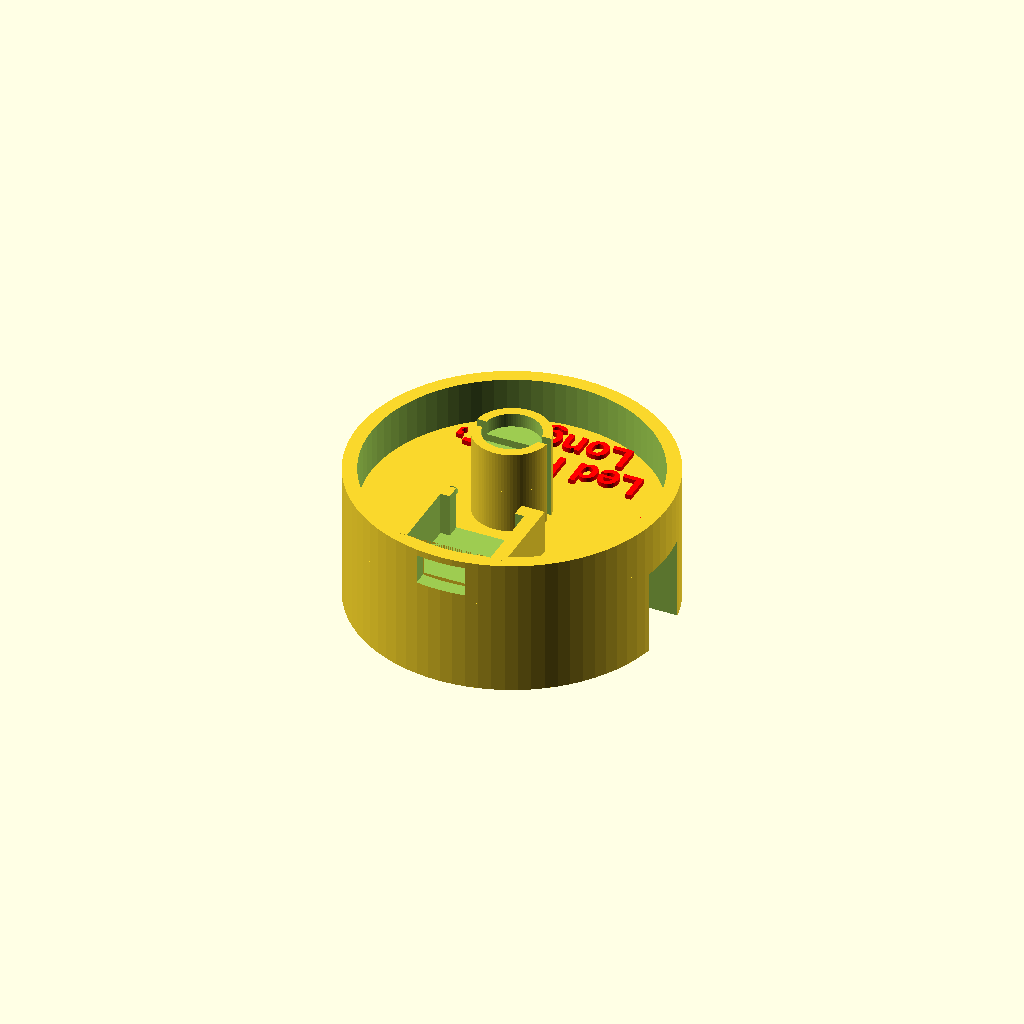
Cell 1 — every parameter at its default value.
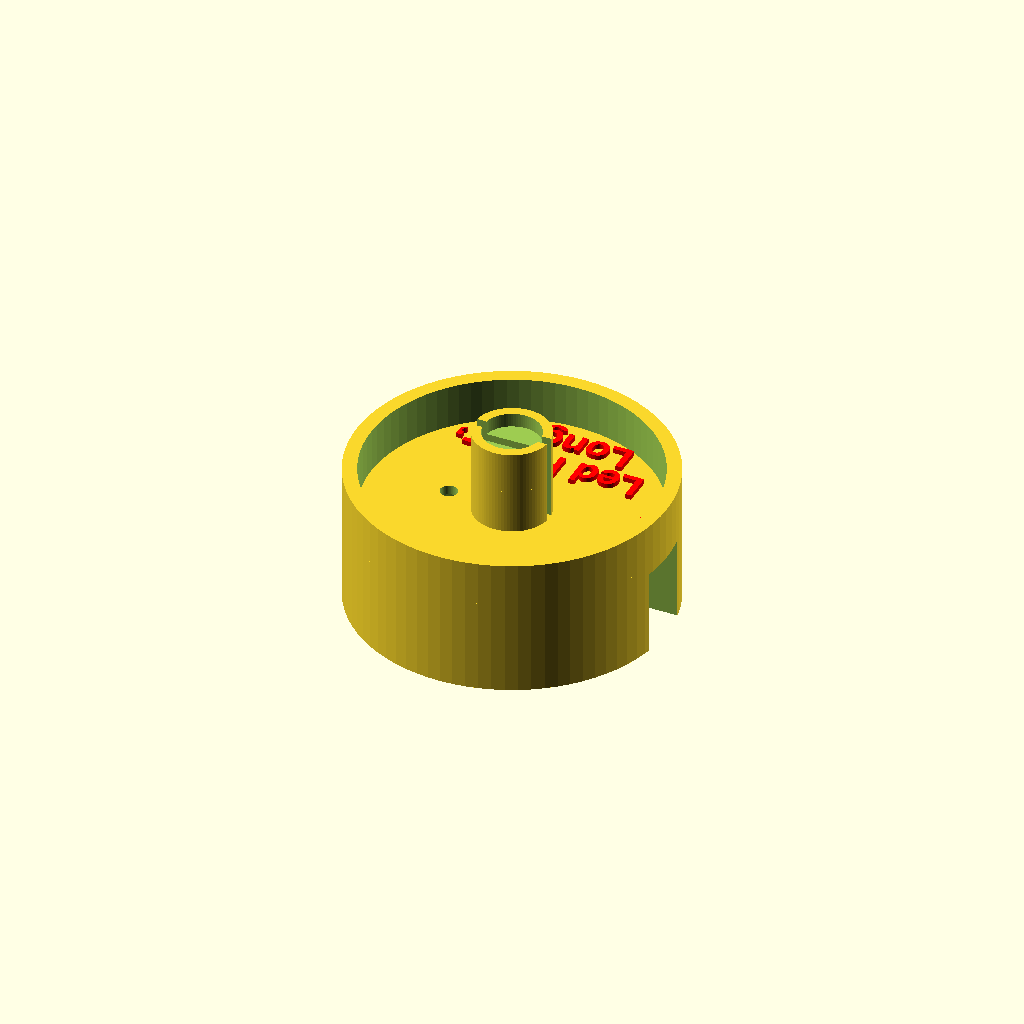
Cell 2: switch = "noswitch" (everything else at default).
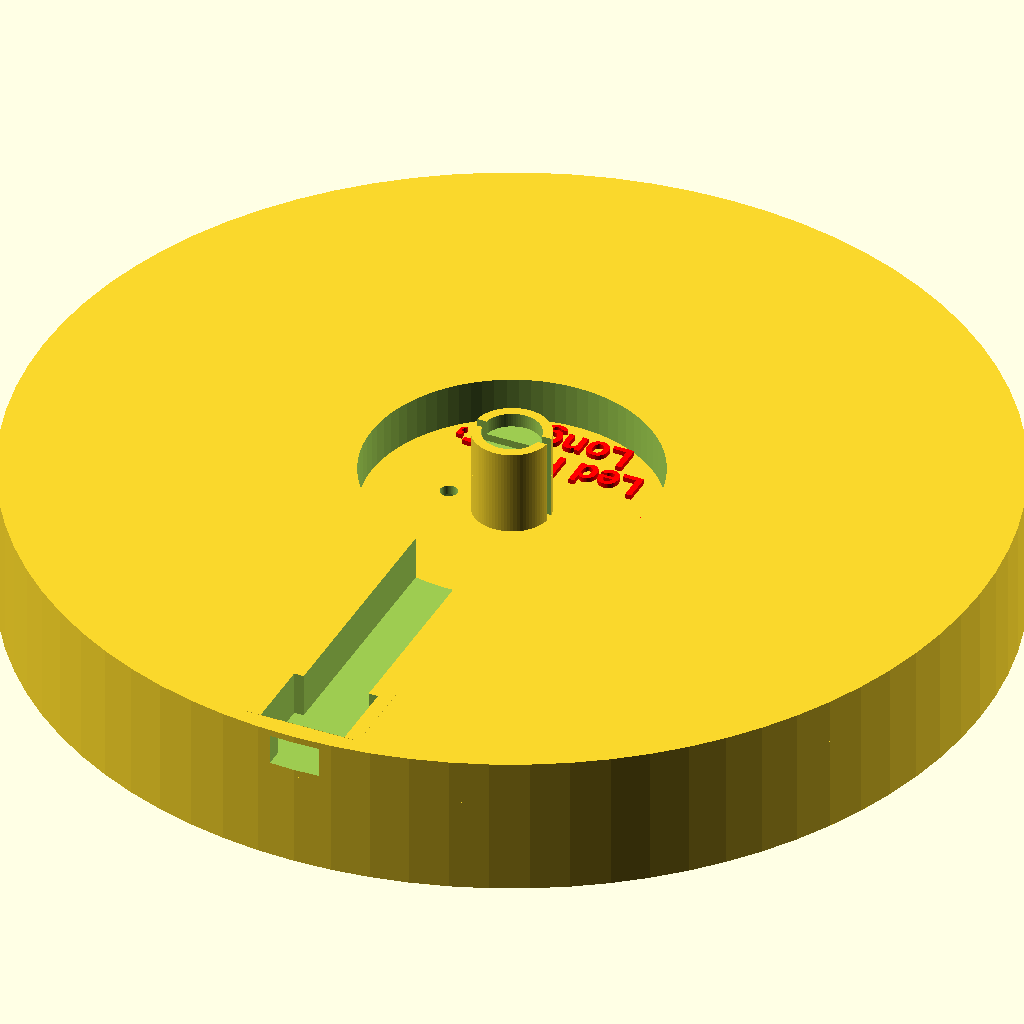
Cell 3: the same model with tealight_diameter = 100.
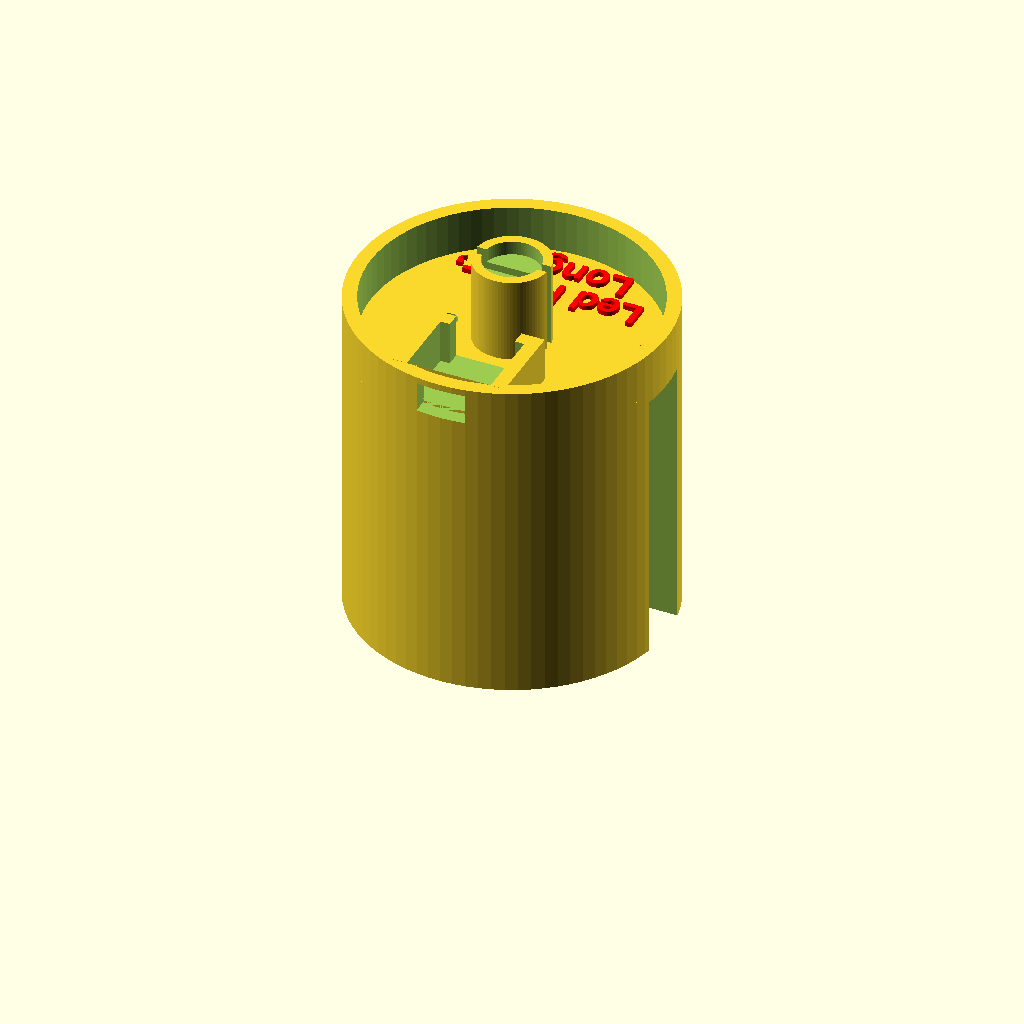
Cell 4: the same model with tealight_height = 35.
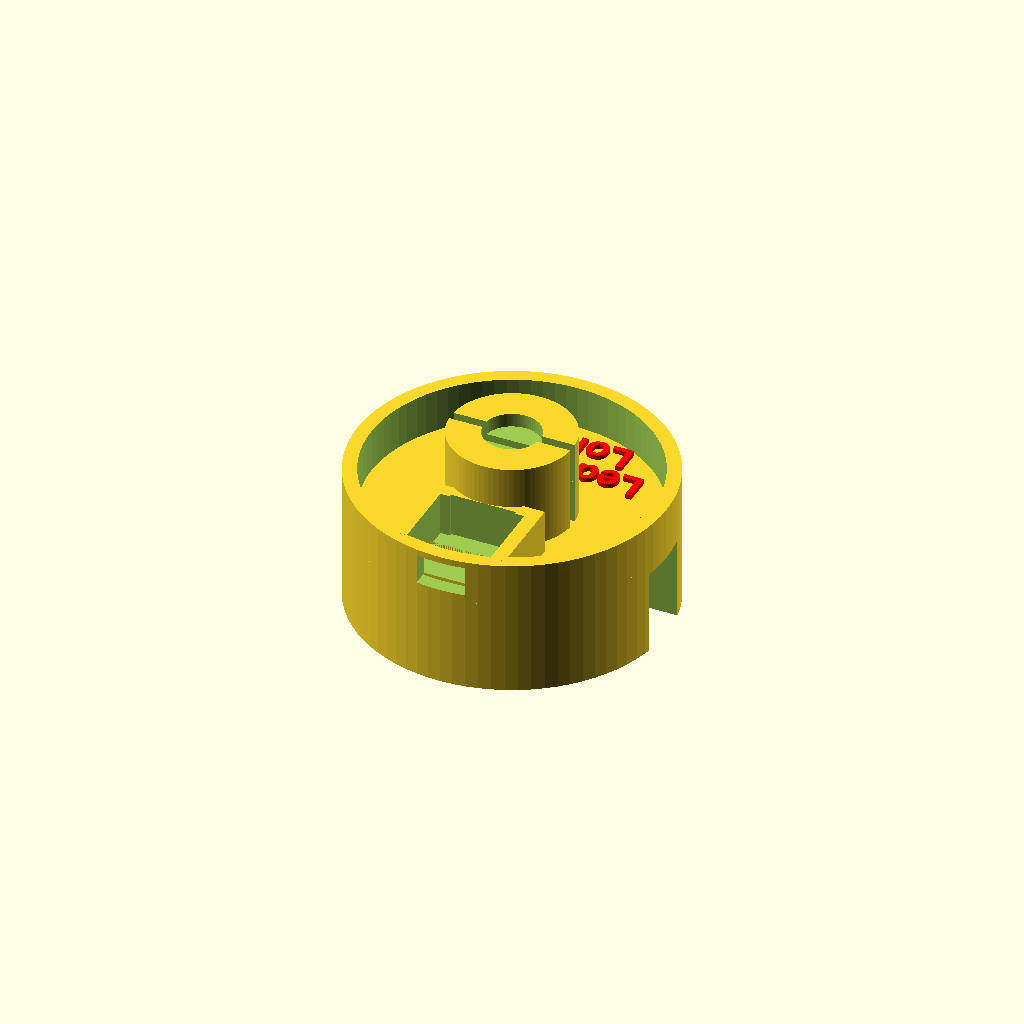
Cell 5: the same model with led_holder_outer_diameter = 13.
One fixed orthographic camera (rotation 55°, 0°, 25°; colour scheme Cornfield) for every cell.
The OpenSCAD source (candle/LEDTeaLight.scad):
// License:  Creative Commons Attribtion-NonCommercial-ShareAlike
// http://creativecommons.org/licenses/by-nc-sa/3.0/legalcode
//
// Author: Jetty, 10th December, 2015
// Parametric LED Tea Light
//
// Suggested Christmas tree settings:
//      tealight_diameter			= 42
//      tealight_height				= 14.65
//      led_holder_outer_diameter	= 9.8;
//
// Defaults (regular Tea Light Size - 1.5mm for top cover):
//      part = "noswitch"
//      tealight_diameters = 37.5
//      tealight_height = 15.5
//      led_holder_outer_diameter = 8.0

// preview[view:north, tilt:top diagonal]

// Customizer parameters
switch                          = "switch";   // [noswitch:No Switch, switch:With Switch]
tealight_diameter               = 33;         // [33.0:0.5:100.0]
tealight_height                 = 14.65;        // [14.65:0.05:35.0]
led_holder_outer_diameter       = 8.0;          // [8.0:0.1:13]
nozzle_diameter                 = 0.4;          // [0.05:0.05:2.0];

/* [Hidden] */
// DO NOT CHANGE THESE
switchClearance					= 0.1;
switchInsetFromEdge				= 2.0;
switchTravelBlockDimensions		= [5 + switchClearance * 2, 3.0 + switchClearance * 2, 4.0];
switchMainBodyDimensions		= [8.75 + switchClearance * 2, 4.45 + switchClearance * 2, 4.7 + 2.8 + switchClearance * 2];
switchChannelFlange				= [switchMainBodyDimensions[0] - 2,
								   switchMainBodyDimensions[1],
								   (tealight_diameter - led_holder_outer_diameter) / 2 - switchInsetFromEdge - switchMainBodyDimensions[2]];
switchRetainerBorder			= 1.5;
switchRetainerBlockDimensions	= [ switchMainBodyDimensions[0] + switchRetainerBorder * 2,
									switchMainBodyDimensions[2] + switchRetainerBorder,
									switchMainBodyDimensions[1]
								  ];

topRingThickness				= switchMainBodyDimensions[1];
baseHeight						= tealight_height - topRingThickness;
cr2032HolderDiameter			= 23.5;
cr2032HolderBlockWidth			= 6.5;
cr2032HolderBlockDepth			= 5.2;
cr2032HolderLeadDiameter		= 1.8;
cr2032HolderLead1Pos			= [-(cr2032HolderDiameter / 2 - 5), 0, 0];
cr2032HolderLead2Pos			= [cr2032HolderLead1Pos[0] + 20, cr2032HolderLead1Pos[1], cr2032HolderLead1Pos[2]];
cr2032HolderThickness			= baseHeight - 1.0;

ledHolderHeight					= 9.0;
ledHolderInsetDepth				= 1.5;
ledDiameter						= 6.0;	// Diameter of the lip of the led, not the led size
ledLeadThickness				= 1.0;

topRingInnerDiameter			= 30;

topLedVoidClearance				= 0.1;

textThickness                   = 0.5;
textSize                        = 3.0;
textPositiveOffset              = [cr2032HolderLead2Pos[0], 3, baseHeight + textThickness/2];
textLine2Offset                 = [0, 12.0, baseHeight + textThickness/2];
textLine1Offset                 = [0, textLine2Offset[1] - (textSize + 1), baseHeight + textThickness/2];

manifoldCorrection = 0.02;

$fn = 80;



if ( switch == "noswitch" )
	createWithoutSwitch();

if ( switch == "switch" )
	createWithSwitch();

// Text
color( [1.0, 0.0, 0.0] )
{
    translate( textPositiveOffset )
        linear_extrude( height=textThickness, center=true)
            text("+", font="Helvetica:Bold", valign="center", halign="center", size=textSize);

    translate( textLine1Offset )
        linear_extrude( height=textThickness, center=true)
            rotate( [0, 0, 180] )
                text("Led Flat=-,", font="Helvetica:Bold", valign="center", halign="center", size=textSize);

    translate( textLine2Offset )
        linear_extrude( height=textThickness, center=true)
            rotate( [0, 0, 180] )
                text("Long=+", font="Helvetica:Bold", valign="center", halign="center", size=textSize);
}



module createWithSwitch()
{
	difference()
	{
		union()
		{
			tealightBase();
			translate( [0, -tealight_diameter / 2 + switchInsetFromEdge, tealight_height] )
				translate( [-switchRetainerBlockDimensions[0]/2, 0, -switchRetainerBlockDimensions[2]] )
					cube( switchRetainerBlockDimensions, center=false );	
		}
		translate( [0, -tealight_diameter / 2 + switchInsetFromEdge, tealight_height + manifoldCorrection] )
			switch();
	}
}



module createWithoutSwitch()
{
	tealightBase();
}



module switch()
{
	translate( [0, 0, -switchMainBodyDimensions[1] / 2] )
		rotate( [90, 0, 0] )
		{
			translate( [0, 0, switchTravelBlockDimensions[2] / 2 - manifoldCorrection] )
				cube( switchTravelBlockDimensions, center = true );
			translate( [0, 0, -switchMainBodyDimensions[2] / 2] )
				cube( switchMainBodyDimensions, center = true );
			translate( [0, 0, -(switchChannelFlange[2] / 2 + switchMainBodyDimensions[2]) + manifoldCorrection ] )
				cube( switchChannelFlange, center = true );
		}
}



module tealightBase()
{
	difference()
	{
		union()
		{
			// The main base
			cylinder( r=tealight_diameter / 2,	 h=baseHeight);
		
			// The led holder
			translate( [0, 0, baseHeight] )
				ledHolder();

			// The top ring
			translate( [0, 0, baseHeight - manifoldCorrection] )
				donut(tealight_diameter, topRingInnerDiameter, topRingThickness);
		}

		// The void for the battery holder
		translate( [0, 0, -manifoldCorrection] )
			union()
			{
				cylinder( r=cr2032HolderDiameter / 2, h=cr2032HolderThickness);
				translate( [(cr2032HolderDiameter + cr2032HolderBlockDepth) / 2, 0, cr2032HolderThickness/2] )
				{
					cube( [cr2032HolderBlockDepth, cr2032HolderBlockWidth, cr2032HolderThickness], center = true ); 
					translate( [-(cr2032HolderBlockDepth-manifoldCorrection), 0, 0] )
						cube( [cr2032HolderBlockDepth, cr2032HolderBlockWidth, cr2032HolderThickness], center = true );
				}
			}

		// The holes for the leads
		translate( cr2032HolderLead1Pos )
			cylinder( r=cr2032HolderLeadDiameter / 2, h=baseHeight + manifoldCorrection * 2);
		translate( cr2032HolderLead2Pos )	
			cylinder( r=cr2032HolderLeadDiameter / 2, h=baseHeight + manifoldCorrection * 2);
	}
}



module ledHolder()
{	
	difference()
	{
		cylinder( r=led_holder_outer_diameter / 2, h=ledHolderHeight );
		translate( [0, 0, (ledHolderHeight - ledHolderInsetDepth) + manifoldCorrection] )
			cylinder( r=ledDiameter / 2, h=ledHolderInsetDepth ); 
		translate( [-(led_holder_outer_diameter / 2 + manifoldCorrection), -ledLeadThickness / 2, -manifoldCorrection] )
			cube( [led_holder_outer_diameter + manifoldCorrection * 2, ledLeadThickness, ledHolderHeight + manifoldCorrection * 2] );
	}
}



module donut(outerDiameter, innerDiameter, thickness)
{
	union()
	difference()
	{
		cylinder( r=outerDiameter / 2, h=thickness );
		translate( [0, 0, -manifoldCorrection] )
			cylinder( r=innerDiameter / 2, h=thickness + manifoldCorrection * 2 );
	}
}
Parameter table extracted from the source (name, type, default, range or options):
switch: string, default "switch", options "noswitch", "switch"
tealight_diameter: number, default 33, range 33 to 100, step 0.5
tealight_height: number, default 14.65, range 14.65 to 35, step 0.05
led_holder_outer_diameter: number, default 8, range 8 to 13, step 0.1
nozzle_diameter: number, default 0.4, range 0.05 to 2, step 0.05
